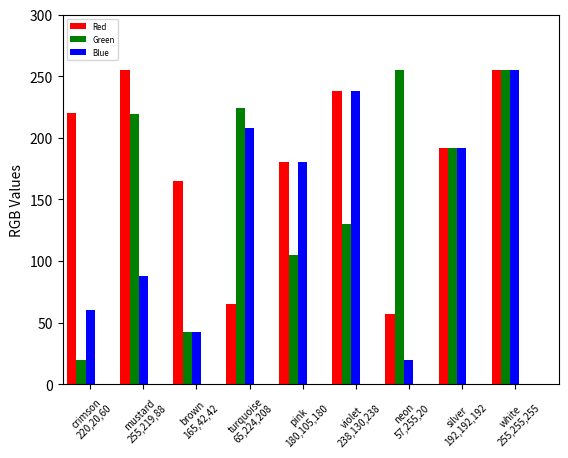

Source code (Python):
# -*- coding: utf-8 -*-
"""
Created on Mon Apr 25 23:10:54 2022

[redacted]

# CS 410P - Program assignemtnt 7P


"""
import numpy as np
import matplotlib.pyplot as plt

red = np.array([220,255,165,65,180,238,57,192,255])
green = np.array([20,219,42,224,105,130,255,192,255])
blue = np.array([60,88,42,208,180,238,20,192,255])
names = ['crimson','mustard','brown','turquoise','pink','violet','neon',
         'silver','white']


bars = plt.figure(2)
ax = bars.add_subplot(111)

n = len(red)
ind = np.arange(n)
width = .175


ax.set_xlim(-width,n+width)
ax.set_ylim(0,300 )
ax.set_ylabel('RGB Values')
ax.set_xticks(ind+2*width)
i = -1
ticks = []
while i < n-1:
    i +=1
    ticks.append(names[i]+'\n'+str(red[i])+','+str(green[i])+','+str(blue[i]))
xTicks = ax.set_xticklabels(ticks)
plt.setp(xTicks,rotation = 45,fontsize = 7)

rBars = ax.bar(ind,red,width,color="red")
gBars = ax.bar(ind+width,green,width,color="green")
bBars = ax.bar(ind+2*width,blue,width,color="blue")

ax.legend((rBars[0],gBars[0],bBars[0]),('Red','Green','Blue'),loc = 
          'upper left',fontsize = 'xx-small') 

plt.show()


